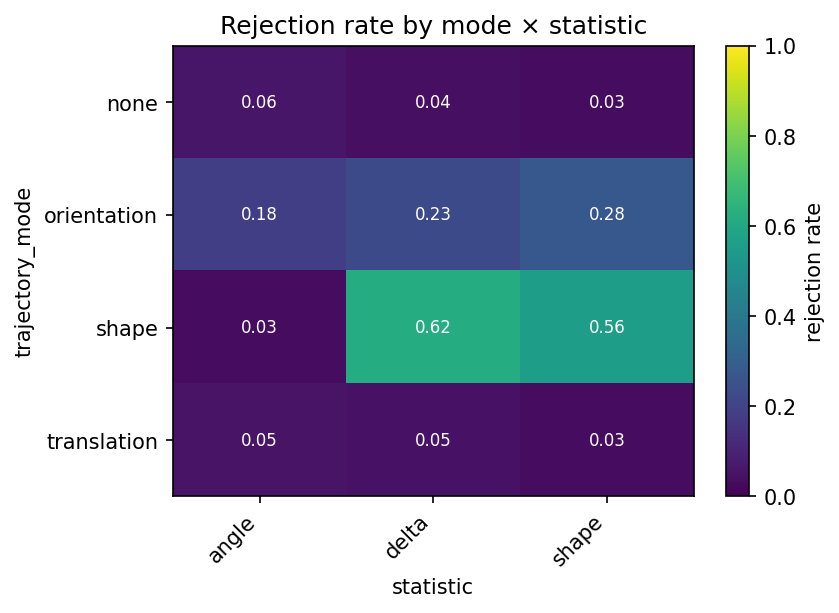

Source data for this figure (header and first rows):
trajectory_mode, statistic, effect_size, cell_id, phase, rejection_rate, monte_carlo_se, available_replicates, completed_replicates
none, angle, 0.0, power_primary-df386ec98c34, power_primary, 0.06, 0.01062, 500, 500
none, delta, 0.0, power_primary-df386ec98c34, power_primary, 0.04, 0.008764, 500, 500
none, shape, 0.0, power_primary-df386ec98c34, power_primary, 0.034, 0.008105, 500, 500
orientation, angle, 1.0, power_primary-4467d45d70c6, power_primary, 0.184, 0.01733, 500, 500
orientation, delta, 1.0, power_primary-4467d45d70c6, power_primary, 0.226, 0.0187, 500, 500
orientation, shape, 1.0, power_primary-4467d45d70c6, power_primary, 0.276, 0.01999, 500, 500
shape, angle, 1.0, power_primary-2ffb1de13758, power_primary, 0.034, 0.008105, 500, 500
shape, delta, 1.0, power_primary-2ffb1de13758, power_primary, 0.62, 0.02171, 500, 500
shape, shape, 1.0, power_primary-2ffb1de13758, power_primary, 0.562, 0.02219, 500, 500
translation, angle, 1.0, power_primary-b1e5556771cd, power_primary, 0.052, 0.009929, 500, 500
translation, delta, 1.0, power_primary-b1e5556771cd, power_primary, 0.05, 0.009747, 500, 500
translation, shape, 1.0, power_primary-b1e5556771cd, power_primary, 0.032, 0.007871, 500, 500
